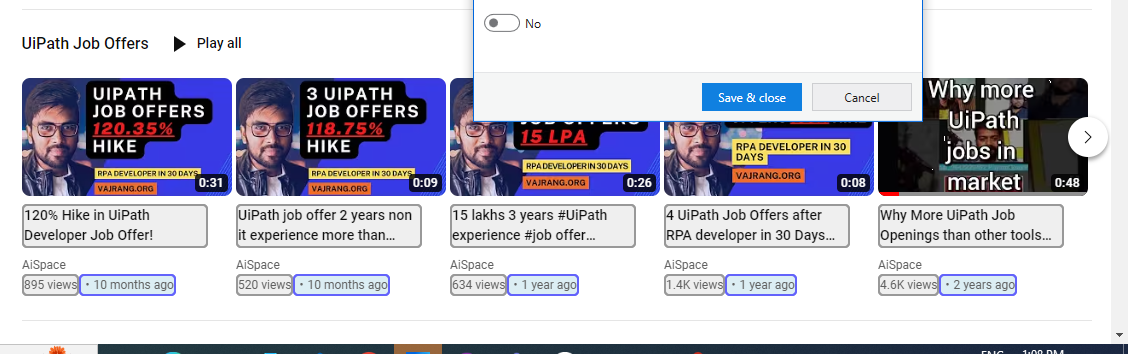
Workflow: Main

Step 1: get-text from the element 'items' in window '(22666) AiSpace - YouTube' (chrome.exe)
